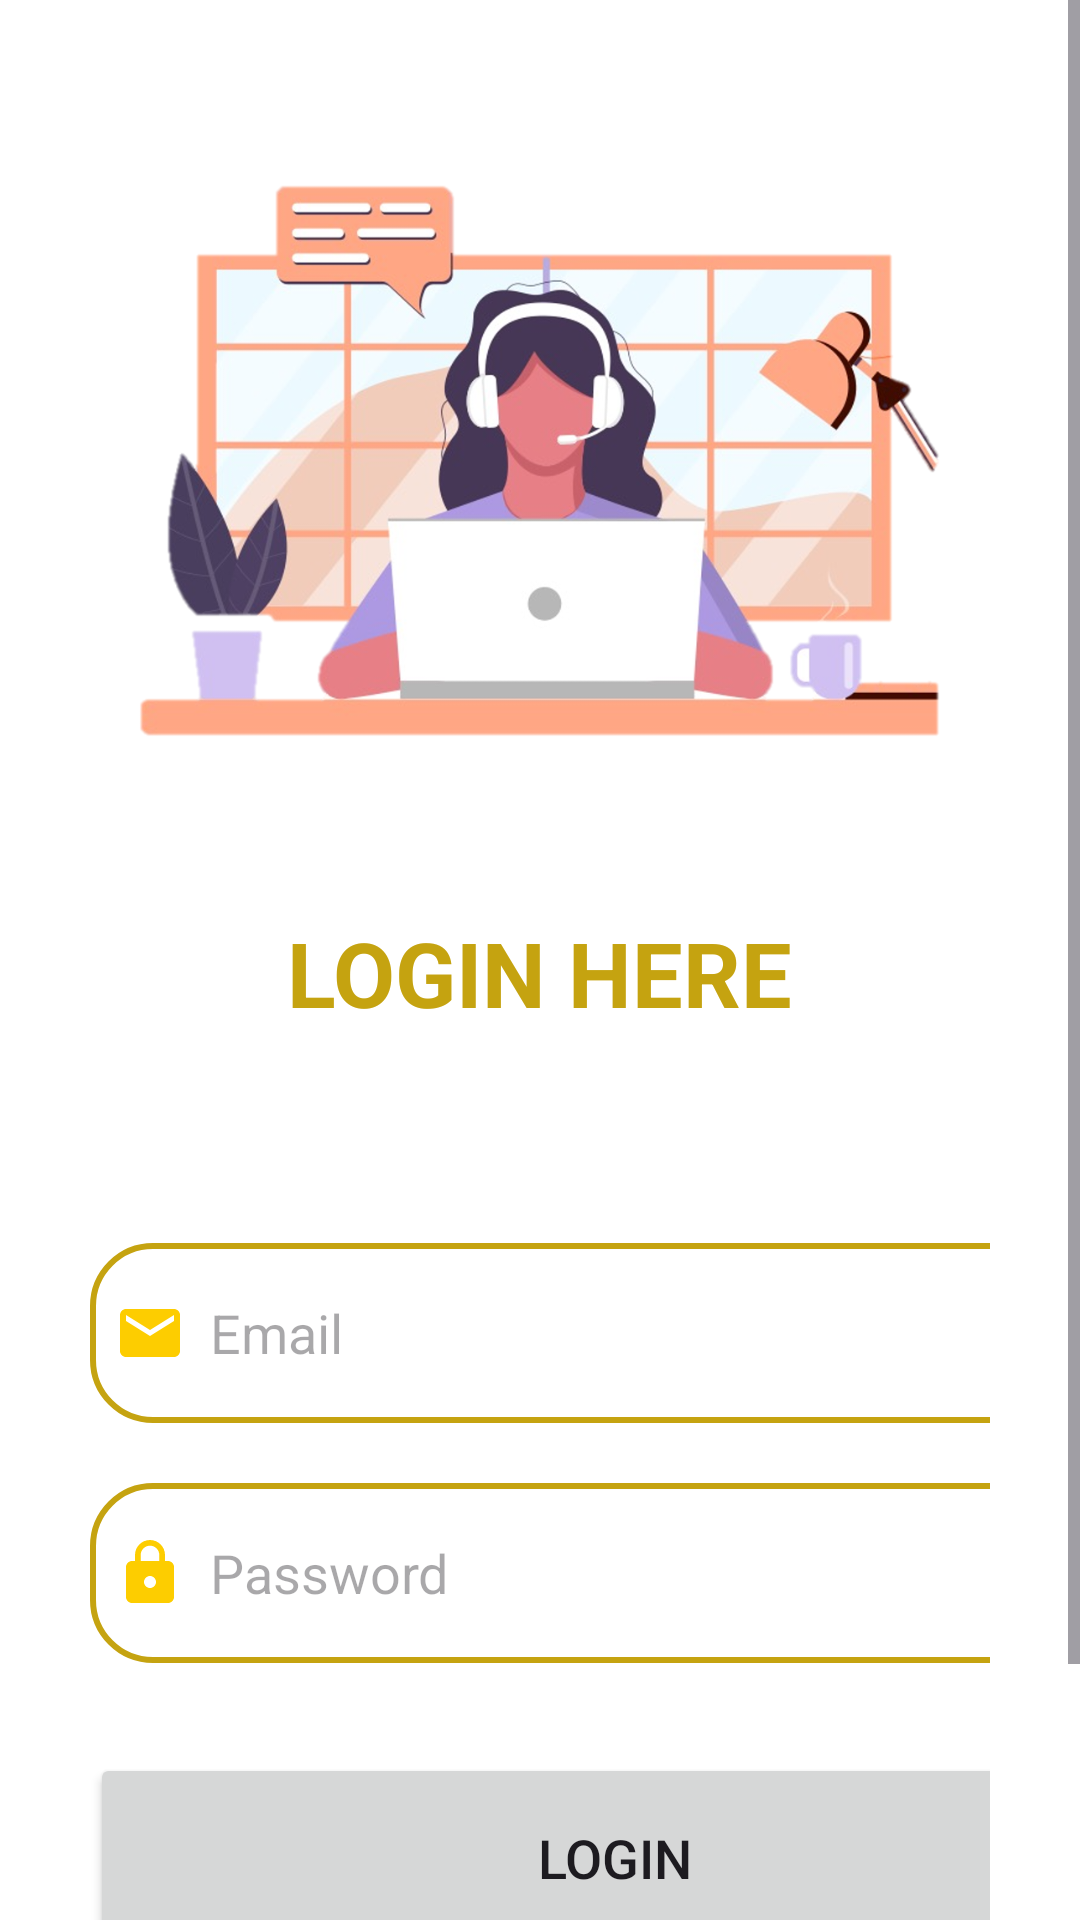

The Android layout XML behind this screen, and the referenced resources:
<!-- AndroidManifest.xml: application theme Theme.ComUTAPP -->
<!-- res/layout/activity_login.xml -->
<?xml version="1.0" encoding="utf-8"?>
<LinearLayout xmlns:android="http://schemas.android.com/apk/res/android"
    xmlns:app="http://schemas.android.com/apk/res-auto"
    xmlns:tools="http://schemas.android.com/tools"
    android:layout_width="match_parent"
    android:layout_height="match_parent"
    android:background="@color/white"
    android:orientation="vertical"
    tools:context=".LoginActivity">

    <ScrollView
        android:layout_width="match_parent"
        android:layout_height="wrap_content">

        <LinearLayout
            android:layout_width="match_parent"
            android:layout_height="wrap_content"
            android:orientation="vertical">


            <ImageView
                android:id="@+id/imageView4"
                android:layout_width="500dp"
                android:layout_height="302dp"
                android:layout_gravity="center"
                android:layout_marginTop="2dp"
                app:srcCompat="@drawable/girl2" />

            <TextView
                android:layout_width="wrap_content"
                android:layout_height="wrap_content"
                android:text="LOGIN HERE"
                android:layout_gravity="center"
                android:layout_marginTop="0dp"
                android:textColor="@color/yellow"
                android:textStyle="bold"
                android:textSize="30dp"/>

            <LinearLayout
                android:layout_width="match_parent"
                android:layout_height="wrap_content"
                android:layout_marginTop="10dp"
                android:orientation="vertical"
                android:padding="30dp">


                <EditText
                    android:id="@+id/login_email"
                    android:layout_width="350dp"
                    android:layout_height="60dp"
                    android:layout_marginTop="30dp"
                    android:background="@drawable/yellow_border"
                    android:drawableLeft="@drawable/baseline_email_24"
                    android:drawablePadding="8dp"
                    android:hint="Email"
                    android:padding="8dp"/>

                <EditText
                    android:id="@+id/login_password"
                    android:layout_width="350dp"
                    android:layout_height="60dp"
                    android:layout_marginTop="20dp"
                    android:background="@drawable/yellow_border"
                    android:drawableLeft="@drawable/baseline_lock_24"
                    android:drawablePadding="8dp"
                    android:hint="Password"
                    android:inputType="textPassword"
                    android:padding="8dp" />

                <Button
                    android:id="@+id/loginbutton"
                    android:layout_width="350dp"
                    android:layout_height="70dp"
                    android:layout_marginTop="30dp"
                    android:text="Login"
                    android:textSize="18sp"
                    app:cornerRadius="30dp" />

                <TextView
                    android:id="@+id/signupRedirecText"
                    android:layout_width="wrap_content"
                    android:layout_height="wrap_content"
                    android:layout_gravity="center"
                    android:layout_marginTop="14dp"
                    android:padding="8dp"
                    android:text="Not yet registered? Signup"
                    android:textColor="@color/black"
                    android:textSize="18sp" />

            </LinearLayout>


        </LinearLayout>
    </ScrollView>


</LinearLayout>
<!-- resources referenced by this layout -->
<resources>
  <color name="black">#FF000000</color>
  <color name="white">#FFFFFFFF</color>
  <color name="yellow">#C5A310</color>
  <!-- drawable baseline_email_24 (drawable) -->
  <vector xmlns:android="http://schemas.android.com/apk/res/android" android:height="24dp" android:tint="#FDCD00" android:viewportHeight="24" android:viewportWidth="24" android:width="24dp">
        
      <path android:fillColor="@android:color/white" android:pathData="M20,4L4,4c-1.1,0 -1.99,0.9 -1.99,2L2,18c0,1.1 0.9,2 2,2h16c1.1,0 2,-0.9 2,-2L22,6c0,-1.1 -0.9,-2 -2,-2zM20,8l-8,5 -8,-5L4,6l8,5 8,-5v2z"/>
      
  </vector>
  <!-- drawable baseline_lock_24 (drawable) -->
  <vector xmlns:android="http://schemas.android.com/apk/res/android" android:height="24dp" android:tint="#FDCD00" android:viewportHeight="24" android:viewportWidth="24" android:width="24dp">
        
      <path android:fillColor="@android:color/white" android:pathData="M18,8h-1L17,6c0,-2.76 -2.24,-5 -5,-5S7,3.24 7,6v2L6,8c-1.1,0 -2,0.9 -2,2v10c0,1.1 0.9,2 2,2h12c1.1,0 2,-0.9 2,-2L20,10c0,-1.1 -0.9,-2 -2,-2zM12,17c-1.1,0 -2,-0.9 -2,-2s0.9,-2 2,-2 2,0.9 2,2 -0.9,2 -2,2zM15.1,8L8.9,8L8.9,6c0,-1.71 1.39,-3.1 3.1,-3.1 1.71,0 3.1,1.39 3.1,3.1v2z"/>
      
  </vector>
  <!-- drawable girl2: png bitmap (drawable, 467598 bytes) -->
  <!-- drawable yellow_border (drawable) -->
  <?xml version="1.0" encoding="utf-8"?>
  <shape xmlns:android="http://schemas.android.com/apk/res/android"
      android:shape="rectangle">
  
       <corners
              android:radius="20dp"/>
          <stroke
              android:color="@color/yellow"
              android:width="2dp"/>
          <solid
              android:color="@color/white"/>
  
  </shape>
  <style name="Theme.ComUTAPP" parent="Base.Theme.ComUTAPP" />
  <style name="Base.Theme.ComUTAPP" parent="Theme.Material3.DayNight.NoActionBar">
          <item name="colorPrimary">@color/yellow</item>
          <item name="colorPrimaryVariant">@color/yellow</item>
          <item name="colorOnPrimary">@color/white</item>
          
          
      </style>
</resources>
